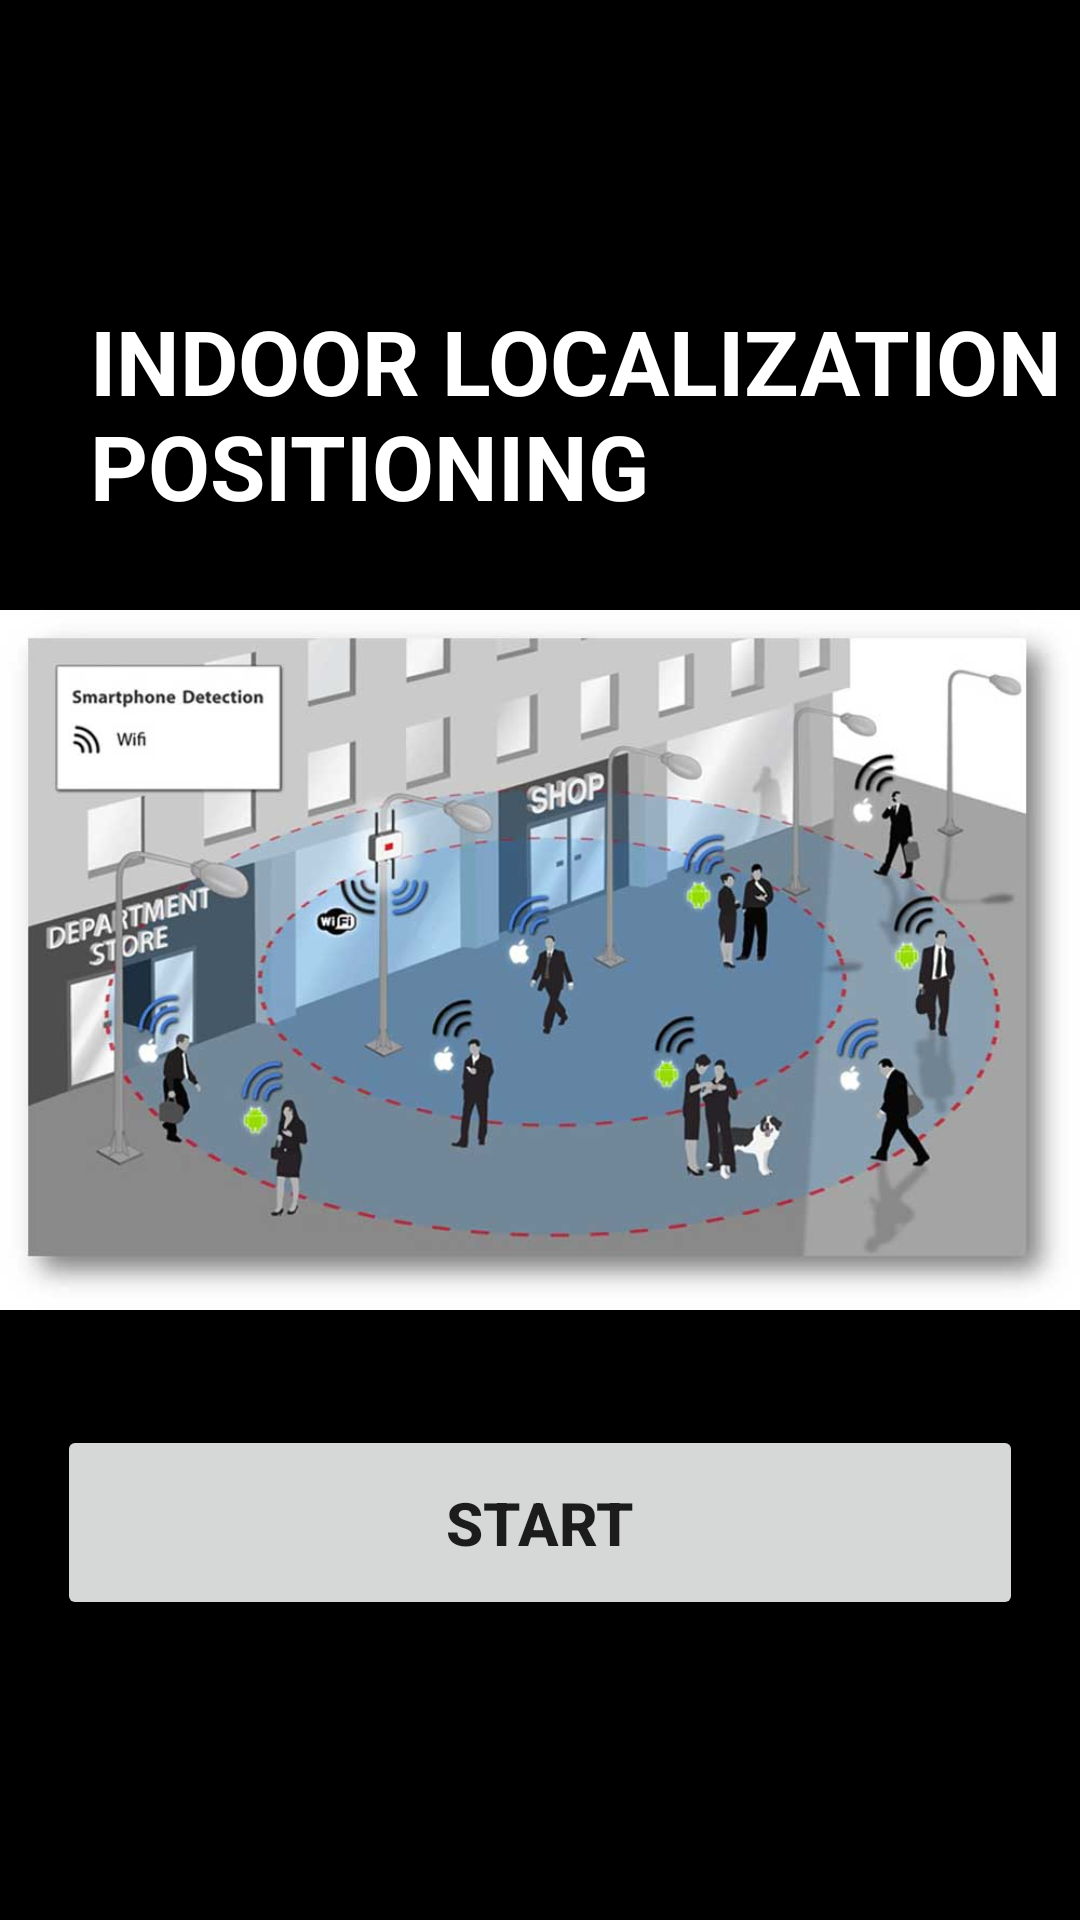

Here is an Android app screen rendered from its layout file. Give the layout XML and the strings, colors and styles it references.
<!-- AndroidManifest.xml: application theme Theme.IndoorLocalization2 -->
<!-- res/layout/activity_start.xml -->
<?xml version="1.0" encoding="utf-8"?>
<RelativeLayout xmlns:android="http://schemas.android.com/apk/res/android"
    xmlns:app="http://schemas.android.com/apk/res-auto"
    xmlns:tools="http://schemas.android.com/tools"
    android:layout_width="match_parent"
    android:layout_height="match_parent"
    tools:context=".StartActivity"
    android:background="#FF000000">




    <RelativeLayout
        android:layout_width="wrap_content"
        android:layout_height="wrap_content">

        <TextView
            android:id="@+id/TxtIndoor"
            android:layout_width="match_parent"
            android:layout_height="wrap_content"
            android:text="INDOOR LOCALIZATION POSITIONING"
            android:layout_marginTop="100dp"
            android:textColor="#FFFFFFFF"
            android:textSize="30sp"
            android:textStyle="bold"
            android:layout_marginLeft="30dp"/>

    </RelativeLayout>

    <ImageView
        android:id="@+id/ImgIndoor"
        android:layout_width="match_parent"
        android:layout_height="wrap_content"
        android:src="@drawable/indoor"/>

    <Button
        android:id="@+id/ButStart"
        android:layout_width="match_parent"
        android:layout_height="65dp"
        android:layout_alignBottom="@id/ImgIndoor"
        android:layout_marginBottom="100dp"
        android:layout_marginLeft="19dp"
        android:layout_marginRight="19dp"
        android:text="START"
        android:textSize="20sp"
        android:textStyle="bold"
        />




</RelativeLayout>
<!-- resources referenced by this layout -->
<resources>
  <!-- drawable indoor: jpg bitmap (drawable, 43697 bytes) -->
  <style name="Theme.IndoorLocalization2" parent="Theme.MaterialComponents.DayNight.DarkActionBar">
          
          <item name="colorPrimary">@color/purple_500</item>
          <item name="colorPrimaryVariant">@color/purple_700</item>
          <item name="colorOnPrimary">@color/white</item>
          
          <item name="colorSecondary">@color/teal_200</item>
          <item name="colorSecondaryVariant">@color/teal_700</item>
          <item name="colorOnSecondary">@color/black</item>
          
          <item name="android:statusBarColor" tools:targetApi="21">?attr/colorPrimaryVariant</item>
          
      </style>
  <!-- not gathered from this repository: default colours our renderer supplied (Android Studio template values) -->
  <color name="purple_500">#FF6200EE</color>
  <color name="purple_700">#FF3700B3</color>
  <color name="teal_200">#FF03DAC5</color>
  <color name="teal_700">#FF018786</color>
  <color name="black">#FF000000</color>
  <color name="white">#FFFFFFFF</color>
</resources>
